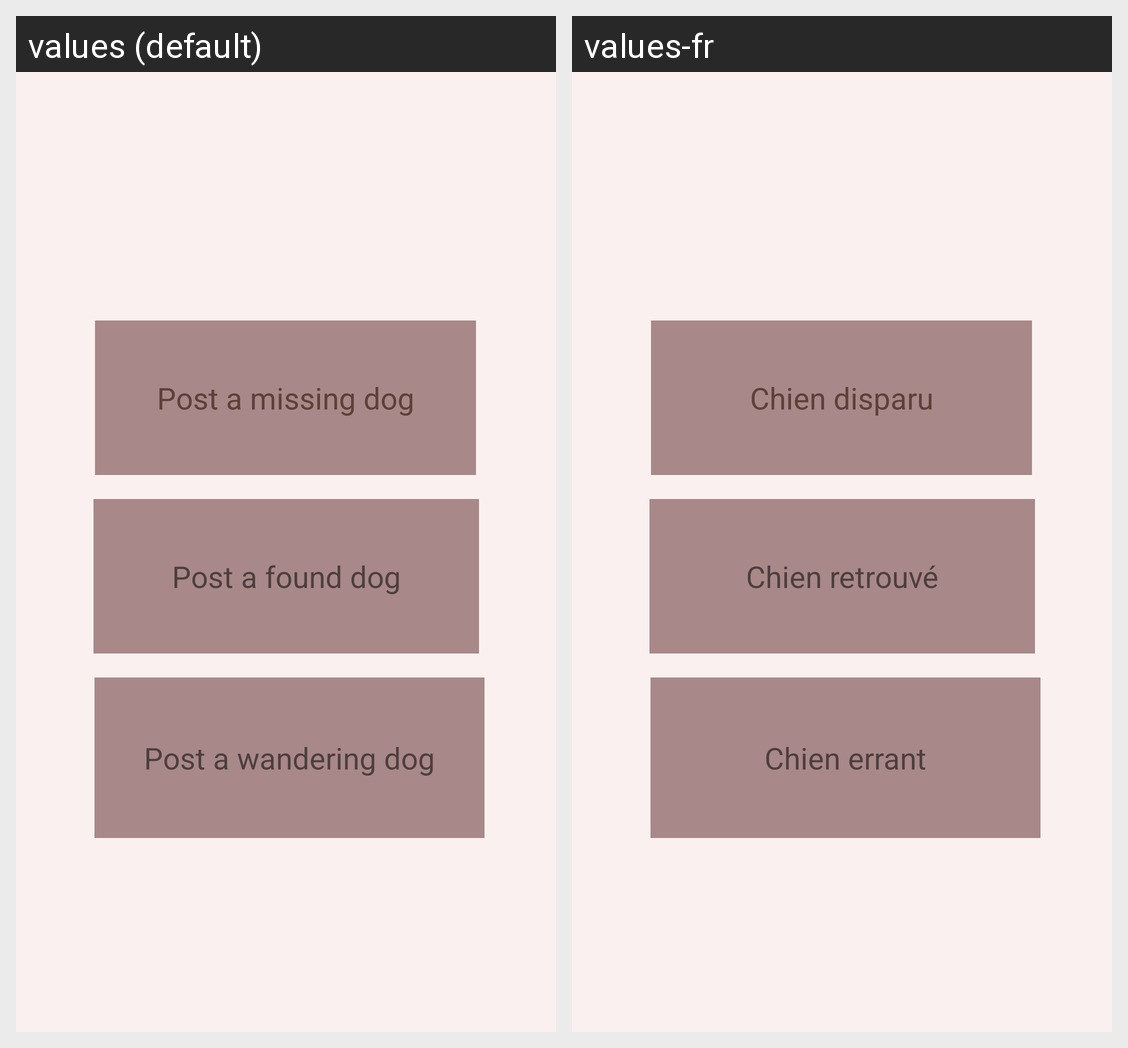

For this localized Android screen grid, give each drawn string resource with its value in every locale shown.
Android screen res/layout/post_menu_layout.xml rendered under 2 locales, left to right: values (default), values-fr. Device: Nexus 5 (rendered at 1080×1920; each locale shown at half size, 540×960, under a caption strip naming it); theme Theme.Hodoo.
Strings drawn on this screen, with the default value and each locale's value (text and hints the layout hard-codes, and strings that could not be matched under every locale, appear in the picture but are not listed):

post_menu_missing_text
  values: Post a missing dog
  values-fr: Chien disparu

post_menu_found_text
  values: Post a found dog
  values-fr: Chien retrouvé

post_menu_wandering_text
  values: Post a wandering dog
  values-fr: Chien errant
